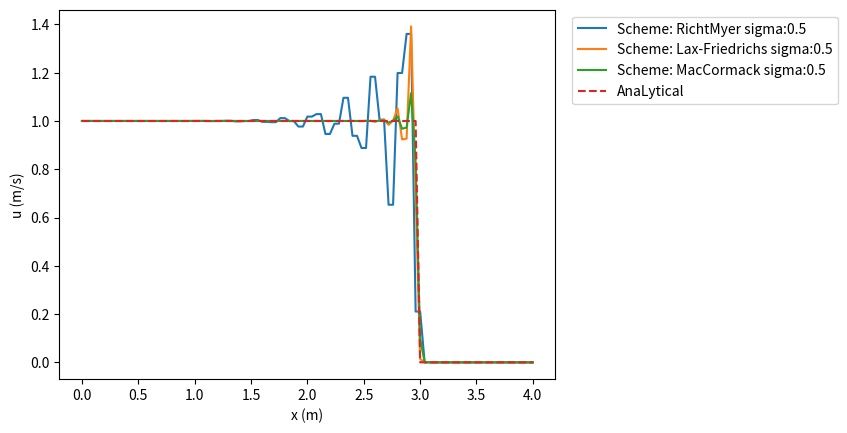

Source code (Python):
import numpy as np

def Initial_and_boudary_conditions(nx,nt):
    u = np.zeros((nt,nx))

    # Boundary Conditions

    u[:,0] = 1.0
    u[:,-1] = 0.0

    # Initial Conditions

    half = int(nx/2)

    u[0,:half] = 1.0

    return u

def analytical(nx, tmax, xmax):

    dx = xmax/(nx-1)
    dt = dx/0.5
    nt = int(tmax/dt+1)

    # Initial and boundary conditions

    u = Initial_and_boudary_conditions(nx,nt)

    x = np.linspace(0,xmax,nx)

    for n in range(nt-1):

        u[n+1, 1:-1] = u[n, 0:-2]

    return u,x,nt

def plot (u,x,nt,u_analitical,x_analytical,nt_analytical,step,dt,dt_analytical):

    import matplotlib.pyplot as plt
    
    plt.figure()
    ax = plt.subplot(1,1,1)

    for n in range(0,nt,step):
        t = n*dt
        ax.plot(x,u[n,:],linestyle = '-', label = 't:' + str(t))

    t_analytical = dt_analytical* (nt_analytical-1)

    ax.plot(x_analytical,u_analitical[-1,:],linestyle = '--',label = 't:' + str(t_analytical))
    ax.legend( bbox_to_anchor=(1.02,1), loc=2)
    plt.xlabel('x (m)')
    plt.ylabel('u (m/s)')
    plt.show()

def plotCFL (u1,u2,u3,x,u_anal,x_anal,nt1,nt2,nt3,nt_anal,dt1,dt2,dt3,dt_anal,sigma1,sigma2,sigma3):

    import matplotlib.pyplot as plt
    
    plt.figure()
    ax = plt.subplot(1,1,1)

    ax.plot(x,u1[nt1-1,:],linestyle = '-', label = 't:' + str(2) + ' sigma:'+str(sigma1))
    ax.plot(x,u2[nt2-1,:],linestyle = '-', label = 't:' + str(2) + ' sigma:'+str(sigma2))
    ax.plot(x,u3[nt3-1,:],linestyle = '-', label = 't:' + str(2) + ' sigma:'+str(sigma3))

    t_analytical = dt_anal* (nt_anal-1)

    ax.plot(x_anal,u_anal[-1,:],linestyle = '--',label = 't:' + str(t_analytical))
    ax.legend( bbox_to_anchor=(1.02,1), loc=2)
    plt.xlabel('x (m)')
    plt.ylabel('u (m/s)')
    plt.show()

def plotComp(u1,u2,u3,x,u_anal,x_anal,nt,nt_anal,dt,dt_anal,sigma):
    
    import matplotlib.pyplot as plt
    
    plt.figure()
    ax = plt.subplot(1,1,1)
    
    ax.plot(x,u1[nt-1,:], linestyle = '-', label = 'Scheme: RichtMyer' + ' sigma:'+str(sigma))
    ax.plot(x,u2[nt-1,:], linestyle = '-', label = 'Scheme: Lax-Friedrichs' + ' sigma:'+str(sigma))
    ax.plot(x,u3[nt-1,:], linestyle = '-', label = 'Scheme: MacCormack' + ' sigma:'+str(sigma))
    
    ax.plot(x_anal,u_anal[-1,:],linestyle = '--',label = 'AnaLytical')
    ax.legend( bbox_to_anchor=(1.02,1), loc=2)
    plt.xlabel('x (m)')
    plt.ylabel('u (m/s)')
    plt.show()

def RichtMyer(sigma,nx,xmax,tmax,step):

    dx = xmax/(nx-1)
    dt = sigma*dx
    nt = int(tmax/dt+1)
    print()

    # IC's and BC's

    u = Initial_and_boudary_conditions(nx,nt)

    # Plot aids
    x = np.linspace(0,xmax,nx)

    # Flux fucn

    F = lambda u: 0.5*(u**2)
    
    # Solution Iterations
    for n in range(nt-1):

        uh = u.copy()

        uh[n, 1:-1] = 0.5 * (u[n,2:] + u[n,0:-2]) - dt/(4*dx) * (F(u[n,2:]) - F(u[n,0:-2]))
        #print(uh)

        u[n+1, 1:-1] = u[n,1:-1] - dt/(dx*2) * (F(uh[n,2:]) - F(uh[n,0:-2]))

    u_anal, x_anal, nt_anal = analytical(nx,tmax,xmax)

    dt_anal = 2*dx
    
    return u,x,nt,dt,dt_anal

    #plot(u,x,nt,u_anal,x_anal,nt_anal,step,dt,dt_anal)

def RichtMyer_cfl(sigma1,sigma2,sigma3,nx,xmax,tmax):

    dx = xmax/(nx-1)
    dt1 = sigma1*dx
    dt2 = sigma2*dx
    dt3 = sigma3*dx
    nt1 = int((tmax/dt1)+1)
    nt2 = int((tmax/dt2)+1)
    nt3 = int((tmax/dt3)+1)
    print(f'nt1: {nt1}')
    print(f'nt2: {nt2}')
    print(f'nt3: {nt3}')

    # IC's and BC's

    u1 = Initial_and_boudary_conditions(nx,nt1)
    u2 = Initial_and_boudary_conditions(nx,nt2)
    u3 = Initial_and_boudary_conditions(nx,nt3)

    # Plot aids
    x = np.linspace(0,xmax,nx)

    # Flux fucn

    F = lambda u: 0.5*(u**2)
    
    # Solution Iterations

    # Solution Iteration for Sigma 1
    for n in range(nt1-1):

        uh = u1.copy()

        uh[n, 1:-1] = 0.5 * (u1[n,2:] + u1[n,0:-2]) - dt1/(4*dx) * (F(u1[n,2:]) - F(u1[n,0:-2]))

        u1[n+1, 1:-1] = u1[n,1:-1] - dt1/(dx*2) * (F(uh[n,2:]) - F(uh[n,0:-2]))
    
    # Solution Iteration for Sigma 2 
    for n in range(nt2-1):

        uh = u2.copy()

        uh[n, 1:-1] = 0.5 * (u2[n,2:] + u2[n,0:-2]) - dt2/(4*dx) * (F(u2[n,2:]) - F(u2[n,0:-2]))

        u2[n+1, 1:-1] = u2[n,1:-1] - dt2/(dx*2) * (F(uh[n,2:]) - F(uh[n,0:-2]))

    # Solution Iteration for Sigma 3
    for n in range(nt3-1):

        uh = u3.copy()

        uh[n, 1:-1] = 0.5 * (u3[n,2:] + u3[n,0:-2]) - dt3/(4*dx) * (F(u3[n,2:]) - F(u3[n,0:-2]))

        u3[n+1, 1:-1] = u3[n,1:-1] - dt3/(dx*2) * (F(uh[n,2:]) - F(uh[n,0:-2]))

    u_anal, x_anal, nt_anal = analytical(nx,tmax,xmax)

    dt_anal = 2*dx

    plotCFL(u1,u2,u3,x,u_anal,x_anal,nt1,nt2,nt3,nt_anal,dt1,dt2,dt3,dt_anal,sigma1,sigma2,sigma3)

def Lax_Friedrichs_MultiStep(sigma1,nx,xmax,tmax,step):
    
    # Declaring Variables
    
    dx = xmax/(nx-1)
    dt1 = sigma1*dx
    nt1 = int((tmax/dt1)+1)
    print(f'nt1: {nt1}')

    # IC's and BC's

    u1 = Initial_and_boudary_conditions(nx,nt1)

    # Plot aids
    x = np.linspace(0,xmax,nx)

    # Flux fucn

    F = lambda u: 0.5*(u**2)
    
    # Solution Iterations
    
    # Solution Iteration for Sigma 1
    
    for n in range(nt1 - 1):
        
        unh_p = u1.copy()
        unh_n = u1.copy()
        
        unh_p[n,1:-1] = 0.5*(u1[n,1:-1] + u1[n,2:]) - dt1/(dx*2)*(F(u1[n,2:]) - F(u1[n,1:-1]))
        unh_n[n,1:-1] = 0.5*(u1[n,1:-1] + u1[n,0:-2]) - dt1/(dx*2)*(F(u1[n,1:-1]) - F(u1[n,0:-2]))
        
        u1[n+1,1:-1] = u1[n,1:-1] - dt1/dx*(F(unh_p[n,1:-1]) - F(unh_n[n,1:-1]))
        
    
    u_anal, x_anal, nt_anal = analytical(nx,tmax,xmax)

    dt_anal = 2*dx
    
    return u1

    #plot(u1,x,nt1,u_anal,x_anal,nt_anal,step,dt1,dt_anal)

def Lax_Friedrichs_MultiStepCFL(sigma1,sigma2,sigma3,nx,xmax,tmax):
    
    # Declaring Variables
    
    dx = xmax/(nx-1)
    dt1 = sigma1*dx
    dt2 = sigma2*dx
    dt3 = sigma3*dx
    nt1 = int((tmax/dt1)+1)
    nt2 = int((tmax/dt2)+1)
    nt3 = int((tmax/dt3)+1)
    print(f'nt1: {nt1}')
    print(f'nt2: {nt2}')
    print(f'nt3: {nt3}')

    # IC's and BC's

    u1 = Initial_and_boudary_conditions(nx,nt1)
    u2 = Initial_and_boudary_conditions(nx,nt2)
    u3 = Initial_and_boudary_conditions(nx,nt3)

    # Plot aids
    x = np.linspace(0,xmax,nx)

    # Flux fucn

    F = lambda u: 0.5*(u**2)
    
    # Solution Iterations
    
    # Solution Iteration for Sigma 1
    
    for n in range(nt1 - 1):
        
        unh_p = u1.copy()
        unh_n = u1.copy()
        
        unh_p[n,1:-1] = 0.5*(u1[n,1:-1] + u1[n,2:]) - dt1/(dx*2)*(F(u1[n,2:]) - F(u1[n,1:-1]))
        unh_n[n,1:-1] = 0.5*(u1[n,1:-1] + u1[n,0:-2]) - dt1/(dx*2)*(F(u1[n,1:-1]) - F(u1[n,0:-2]))
        
        u1[n+1,1:-1] = u1[n,1:-1] - dt1/dx*(F(unh_p[n,1:-1]) - F(unh_n[n,1:-1]))
        
    # Solution Iteration for Sigma 2
    
    for n in range(nt2 - 1):
        
        unh_p = u2.copy()
        unh_n = u2.copy()
        
        unh_p[n,1:-1] = 0.5*(u2[n,1:-1] + u2[n,2:]) - dt2/(dx*2)*(F(u2[n,2:]) - F(u2[n,1:-1]))
        unh_n[n,1:-1] = 0.5*(u2[n,1:-1] + u2[n,0:-2]) - dt2/(dx*2)*(F(u2[n,1:-1]) - F(u2[n,0:-2]))
        
        u2[n+1,1:-1] = u2[n,1:-1] - dt2/dx*(F(unh_p[n,1:-1]) - F(unh_n[n,1:-1]))
        
    # Solution Iteration for Sigma 3
    
    for n in range(nt3 - 1):
        
        unh_p = u3.copy()
        unh_n = u3.copy()
        
        unh_p[n,1:-1] = 0.5*(u3[n,1:-1] + u3[n,2:]) - dt3/(dx*2)*(F(u3[n,2:]) - F(u3[n,1:-1]))
        unh_n[n,1:-1] = 0.5*(u3[n,1:-1] + u3[n,0:-2]) - dt3/(dx*2)*(F(u3[n,1:-1]) - F(u3[n,0:-2]))
        
        u3[n+1,1:-1] = u3[n,1:-1] - dt3/dx*(F(unh_p[n,1:-1]) - F(unh_n[n,1:-1]))
        
    u_anal, x_anal, nt_anal = analytical(nx,tmax,xmax)

    dt_anal = 2*dx

    plotCFL(u1,u2,u3,x,u_anal,x_anal,nt1,nt2,nt3,nt_anal,dt1,dt2,dt3,dt_anal,sigma1,sigma2,sigma3)

def MacCormack(sigma,nx,xmax,tmax,step):
    
    dx = xmax/(nx-1)
    dt = sigma*dx
    nt = int(tmax/dt+1)
    print()

    # IC's and BC's

    u = Initial_and_boudary_conditions(nx,nt)

    # Plot aids
    x = np.linspace(0,xmax,nx)

    # Flux fucn

    F = lambda u: 0.5*(u**2)
    
    # Solution Iterations
    
    for n in range(nt-1):
        
        us = u.copy()
        
        us[n,1:-1] = u[n,1:-1] - dt/dx*(F(u[n,2:]) - F(u[n,1:-1]))
        
        u[n+1,1:-1] = 0.5* ((u[n,1:-1] + us[n,1:-1]) - dt/dx*(F(us[n,1:-1]) - F(us[n,0:-2])))
        
    u_anal, x_anal, nt_anal = analytical(nx,tmax,xmax)

    dt_anal = 2*dx
    
    return u
    
    #plot(u,x,nt,u_anal,x_anal,nt_anal,step,dt,dt_anal)
    
def MacCormackCFL(sigma1,sigma2,sigma3,nx,xmax,tmax):
    
    dx = xmax/(nx-1)
    dt1 = sigma1*dx
    dt2 = sigma2*dx
    dt3 = sigma3*dx
    nt1 = int((tmax/dt1)+1)
    nt2 = int((tmax/dt2)+1)
    nt3 = int((tmax/dt3)+1)
    print(f'nt1: {nt1}')
    print(f'nt2: {nt2}')
    print(f'nt3: {nt3}')

    # IC's and BC's

    u1 = Initial_and_boudary_conditions(nx,nt1)
    u2 = Initial_and_boudary_conditions(nx,nt2)
    u3 = Initial_and_boudary_conditions(nx,nt3)

    # Plot aids
    x = np.linspace(0,xmax,nx)

    # Flux fucn

    F = lambda u: 0.5*(u**2)
    
    # Solution Iterations
    
    # Solution Iteration for Sigma 1
    
    for n in range(nt1-1):
        
        us = u1.copy()
        
        us[n,1:-1] = u1[n,1:-1] - dt1/dx*(F(u1[n,2:]) - F(u1[n,1:-1]))
        
        u1[n+1,1:-1] = 0.5* ((u1[n,1:-1] + us[n,1:-1]) - dt1/dx*(F(us[n,1:-1]) - F(us[n,0:-2])))
        
    # Solution Iteration for Sigma 2
    
    for n in range(nt2-1):
        
        us = u2.copy()
        
        us[n,1:-1] = u2[n,1:-1] - dt2/dx*(F(u2[n,2:]) - F(u2[n,1:-1]))
        
        u2[n+1,1:-1] = 0.5* ((u2[n,1:-1] + us[n,1:-1]) - dt2/dx*(F(us[n,1:-1]) - F(us[n,0:-2])))
        
    # Solution Iteration for Sigma 3
    
    for n in range(nt3-1):
        
        us = u3.copy()
        
        us[n,1:-1] = u3[n,1:-1] - dt3/dx*(F(u3[n,2:]) - F(u3[n,1:-1]))
        
        u3[n+1,1:-1] = 0.5* ((u3[n,1:-1] + us[n,1:-1]) - dt3/dx*(F(us[n,1:-1]) - F(us[n,0:-2])))
       
    # Analytical Solution
    
    u_anal, x_anal, nt_anal = analytical(nx,tmax,xmax)

    dt_anal = 2*dx

    plotCFL(u1,u2,u3,x,u_anal,x_anal,nt1,nt2,nt3,nt_anal,dt1,dt2,dt3,dt_anal,sigma1,sigma2,sigma3)
    
def Comparison(sigma,nx,xmax,tmax,step):
    
    u1,x,nt,dt,dt_anal = RichtMyer(sigma,nx,xmax,tmax,step)
    u2 = Lax_Friedrichs_MultiStep(sigma,nx,xmax,tmax,step)
    u3 = MacCormack(sigma,nx,xmax,tmax,step)
    u_anal, x_anal, nt_anal = analytical(nx,tmax,xmax)
    
    plotComp(u1, u2, u3, x, u_anal, x_anal, nt, nt_anal, dt, dt_anal, sigma)

if __name__ == '__main__':

    #RichtMyer(0.25,101,4.0,2.0,50)
    #RichtMyer_cfl(sigma1 = 2.0,sigma2 = 1.5,sigma3 = 1.0,nx = 101,xmax = 10.0,tmax = 5.0)
    #Lax_Friedrichs_MultiStepCFL(sigma1 = 1.,sigma2 = 1,sigma3 = .5,nx = 101,xmax = 4.0,tmax = 2.0)
    #Lax_Friedrichs_MultiStep(sigma1 = 0.5,nx = 101,xmax = 4.0,tmax = 2.0,step = 24)
    #MacCormack(0.5, 101, 4.0, 2.0, 24)
    #MacCormackCFL(sigma1 = 1,sigma2 = 0.5,sigma3 = 0.25,nx = 101,xmax = 4.0,tmax = 2.0)
    Comparison(.5, 101, 4.0, 2.0, 1)